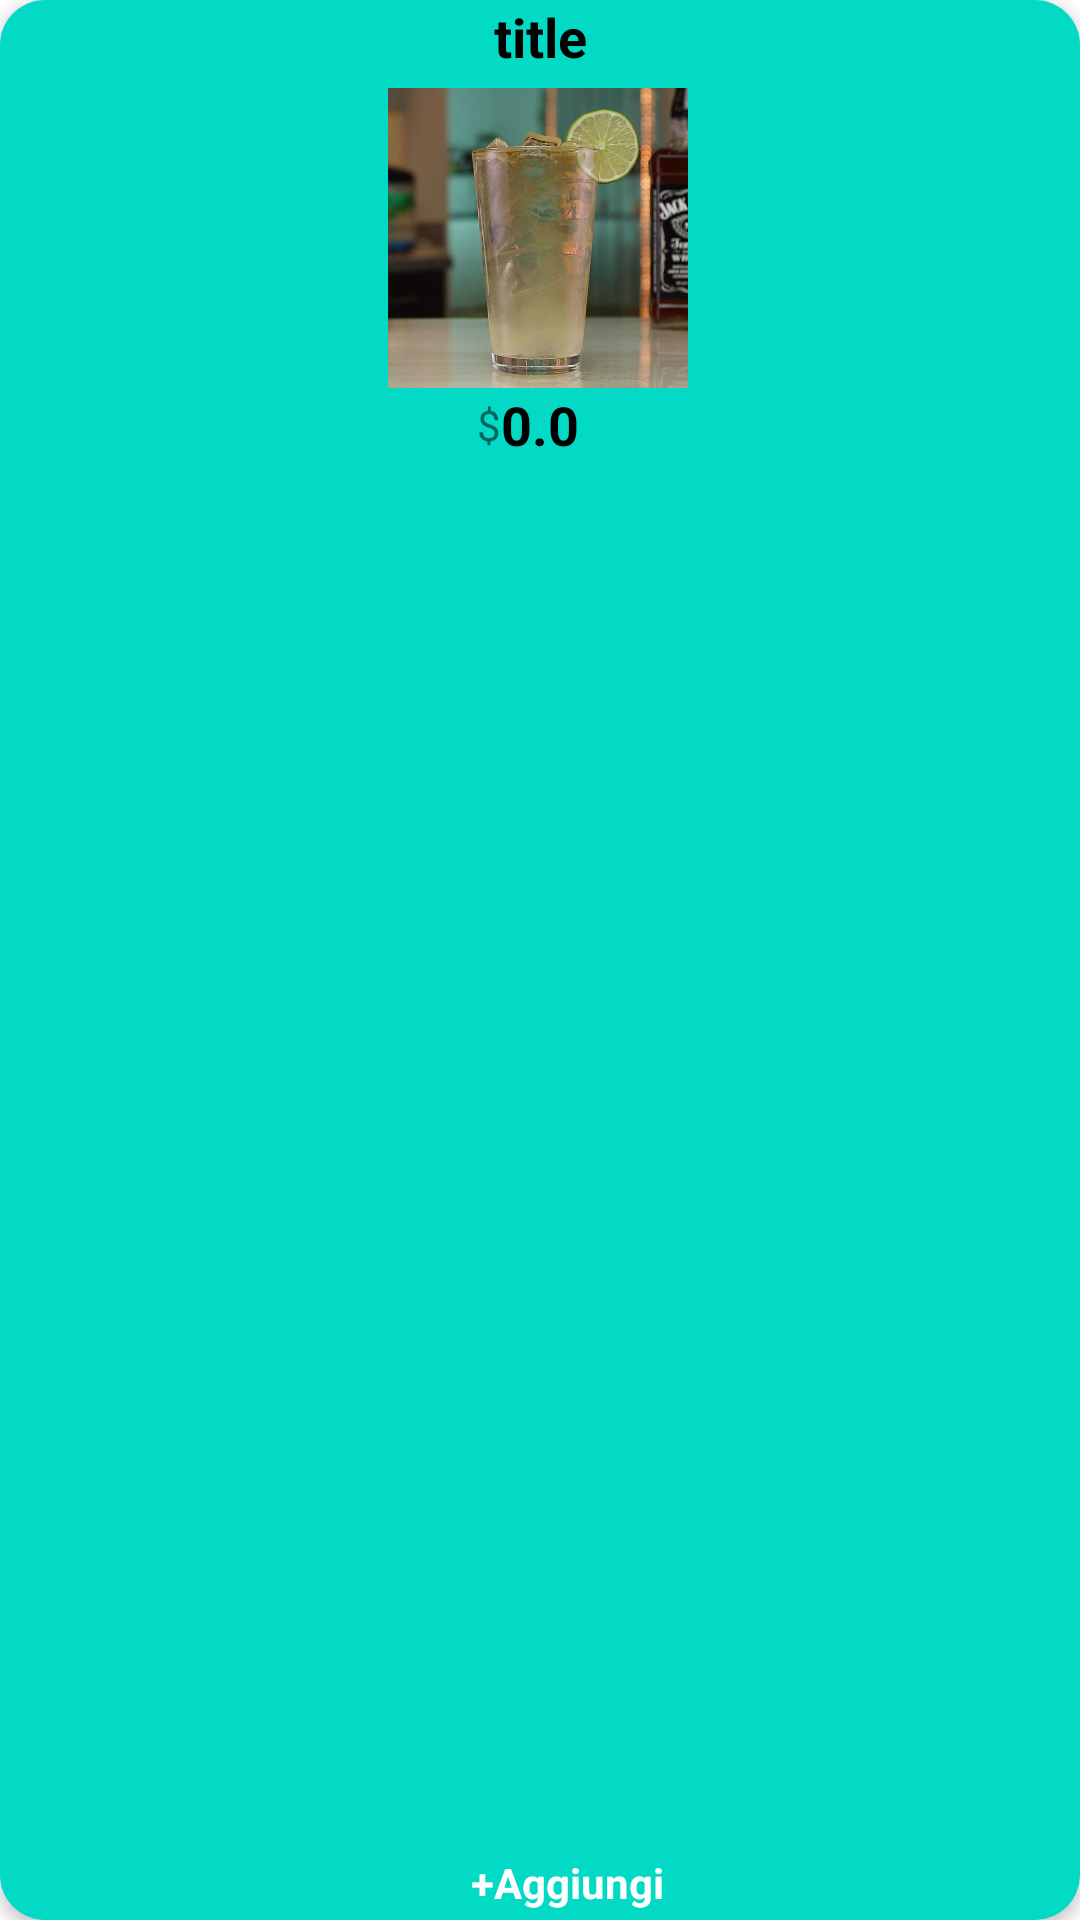

Write the Android layout XML for this screen, with the resource values it uses.
<!-- AndroidManifest.xml: application theme Theme.SeatAndOrder -->
<!-- res/layout/viewholder_popular.xml -->
<?xml version="1.0" encoding="utf-8"?>
<androidx.constraintlayout.widget.ConstraintLayout xmlns:android="http://schemas.android.com/apk/res/android"
    xmlns:app="http://schemas.android.com/apk/res-auto"
    xmlns:tools="http://schemas.android.com/tools"
    android:layout_width="wrap_content"
    android:layout_height="wrap_content"
    android:layout_marginStart="10dp"
    android:layout_marginLeft="10dp"
    android:layout_marginTop="10dp"
    android:layout_marginEnd="10dp"
    android:background="@drawable/card_background"
    android:elevation="3dp">

    <ImageView
        android:id="@+id/pic"
        android:layout_width="100dp"
        android:layout_height="100dp"
        android:layout_marginTop="5dp"
        app:layout_constraintEnd_toEndOf="parent"
        app:layout_constraintHorizontal_bias="0.498"
        app:layout_constraintStart_toStartOf="parent"
        app:layout_constraintTop_toBottomOf="@+id/title"
        app:srcCompat="@drawable/ak47" />

    <TextView
        android:id="@+id/title"
        android:layout_width="wrap_content"
        android:layout_height="wrap_content"
        android:gravity="center"
        android:text="title"
        android:textAlignment="center"
        android:textColor="@color/black"
        android:textSize="18sp"
        android:textStyle="bold"
        app:layout_constraintEnd_toEndOf="parent"
        app:layout_constraintStart_toStartOf="parent"
        app:layout_constraintTop_toTopOf="parent" />

    <TextView
        android:id="@+id/prezzo"
        android:layout_width="wrap_content"
        android:layout_height="wrap_content"
        android:text="0.0"
        android:textColor="@color/black"
        android:textSize="18sp"
        android:textStyle="bold"
        app:layout_constraintEnd_toEndOf="parent"
        app:layout_constraintStart_toStartOf="parent"
        app:layout_constraintTop_toBottomOf="@+id/pic" />

    <TextView
        android:id="@+id/textView8"
        android:layout_width="wrap_content"
        android:layout_height="wrap_content"
        android:text="$"
        app:layout_constraintBottom_toBottomOf="@+id/prezzo"
        app:layout_constraintEnd_toStartOf="@+id/prezzo"
        app:layout_constraintTop_toBottomOf="@+id/pic" />

    <TextView
        android:id="@+id/addBtn"
        android:layout_width="wrap_content"
        android:layout_height="wrap_content"
        android:background="@drawable/pink_button_background"
        android:paddingStart="10dp"
        android:paddingTop="3dp"
        android:paddingEnd="10dp"
        android:paddingBottom="3dp"
        android:text="+Aggiungi"
        android:textColor="#ffffff"
        android:textStyle="bold"
        app:layout_constraintBottom_toBottomOf="parent"
        app:layout_constraintEnd_toEndOf="parent"
        app:layout_constraintHorizontal_bias="0.533"
        app:layout_constraintStart_toStartOf="parent"
        app:layout_constraintTop_toBottomOf="@+id/prezzo"
        app:layout_constraintVertical_bias="1.0" />
</androidx.constraintlayout.widget.ConstraintLayout>
<!-- resources referenced by this layout -->
<resources>
  <!-- drawable ak47: jpg bitmap (drawable, 37360 bytes) -->
  <!-- drawable card_background (drawable) -->
  <?xml version="1.0" encoding="utf-8"?>
  <selector xmlns:android="http://schemas.android.com/apk/res/android">
  <item>
      <shape android:shape="rectangle">
          <corners android:radius="15dp"/>
          <solid android:color="@color/teal_200"/>
      </shape>
  </item>
  </selector>
  <style name="Theme.SeatAndOrder" parent="Theme.MaterialComponents.DayNight.NoActionBar">
          
          <item name="colorPrimary">@color/purple_500</item>
          <item name="colorPrimaryVariant">@color/purple_700</item>
          <item name="colorOnPrimary">@color/white</item>
          
          <item name="colorSecondary">@color/teal_200</item>
          <item name="colorSecondaryVariant">@color/teal_700</item>
          <item name="colorOnSecondary">@color/black</item>
          
          <item name="android:statusBarColor" tools:targetApi="l">?attr/colorPrimaryVariant</item>
          
      </style>
  <!-- not gathered from this repository: default colours our renderer supplied (Android Studio template values) -->
  <color name="purple_500">#FF6200EE</color>
  <color name="purple_700">#FF3700B3</color>
  <color name="teal_200">#FF03DAC5</color>
  <color name="teal_700">#FF018786</color>
  <color name="black">#FF000000</color>
  <color name="white">#FFFFFFFF</color>
</resources>
